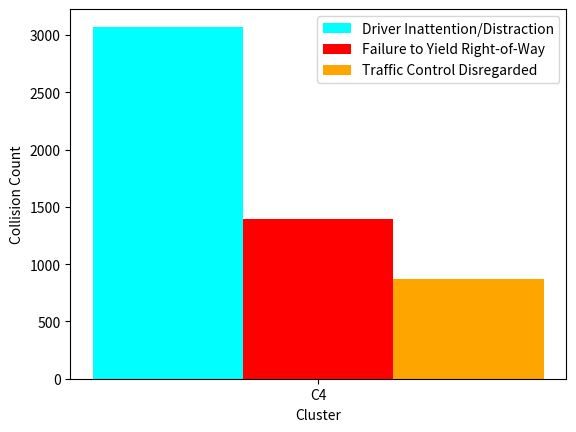

Write the Python code that produced this figure.
import matplotlib.pyplot as plt
import numpy as np

# create data
x = np.arange(1)
y1 = [3072]


y2 = [1396]
y3 = [871]

width = 0.1

# plot data in grouped manner of bar type
plt.bar(x-0.1, y1, width, color='cyan')
plt.bar(x, y2, width, color='red')
plt.bar(x+0.1, y3, width, color='orange')

plt.xticks(x, ['C4'])
plt.xlabel("Cluster")
plt.ylabel("Collision Count")
plt.legend(["Driver Inattention/Distraction", "Failure to Yield Right-of-Way", "Traffic Control Disregarded"])
plt.show()
